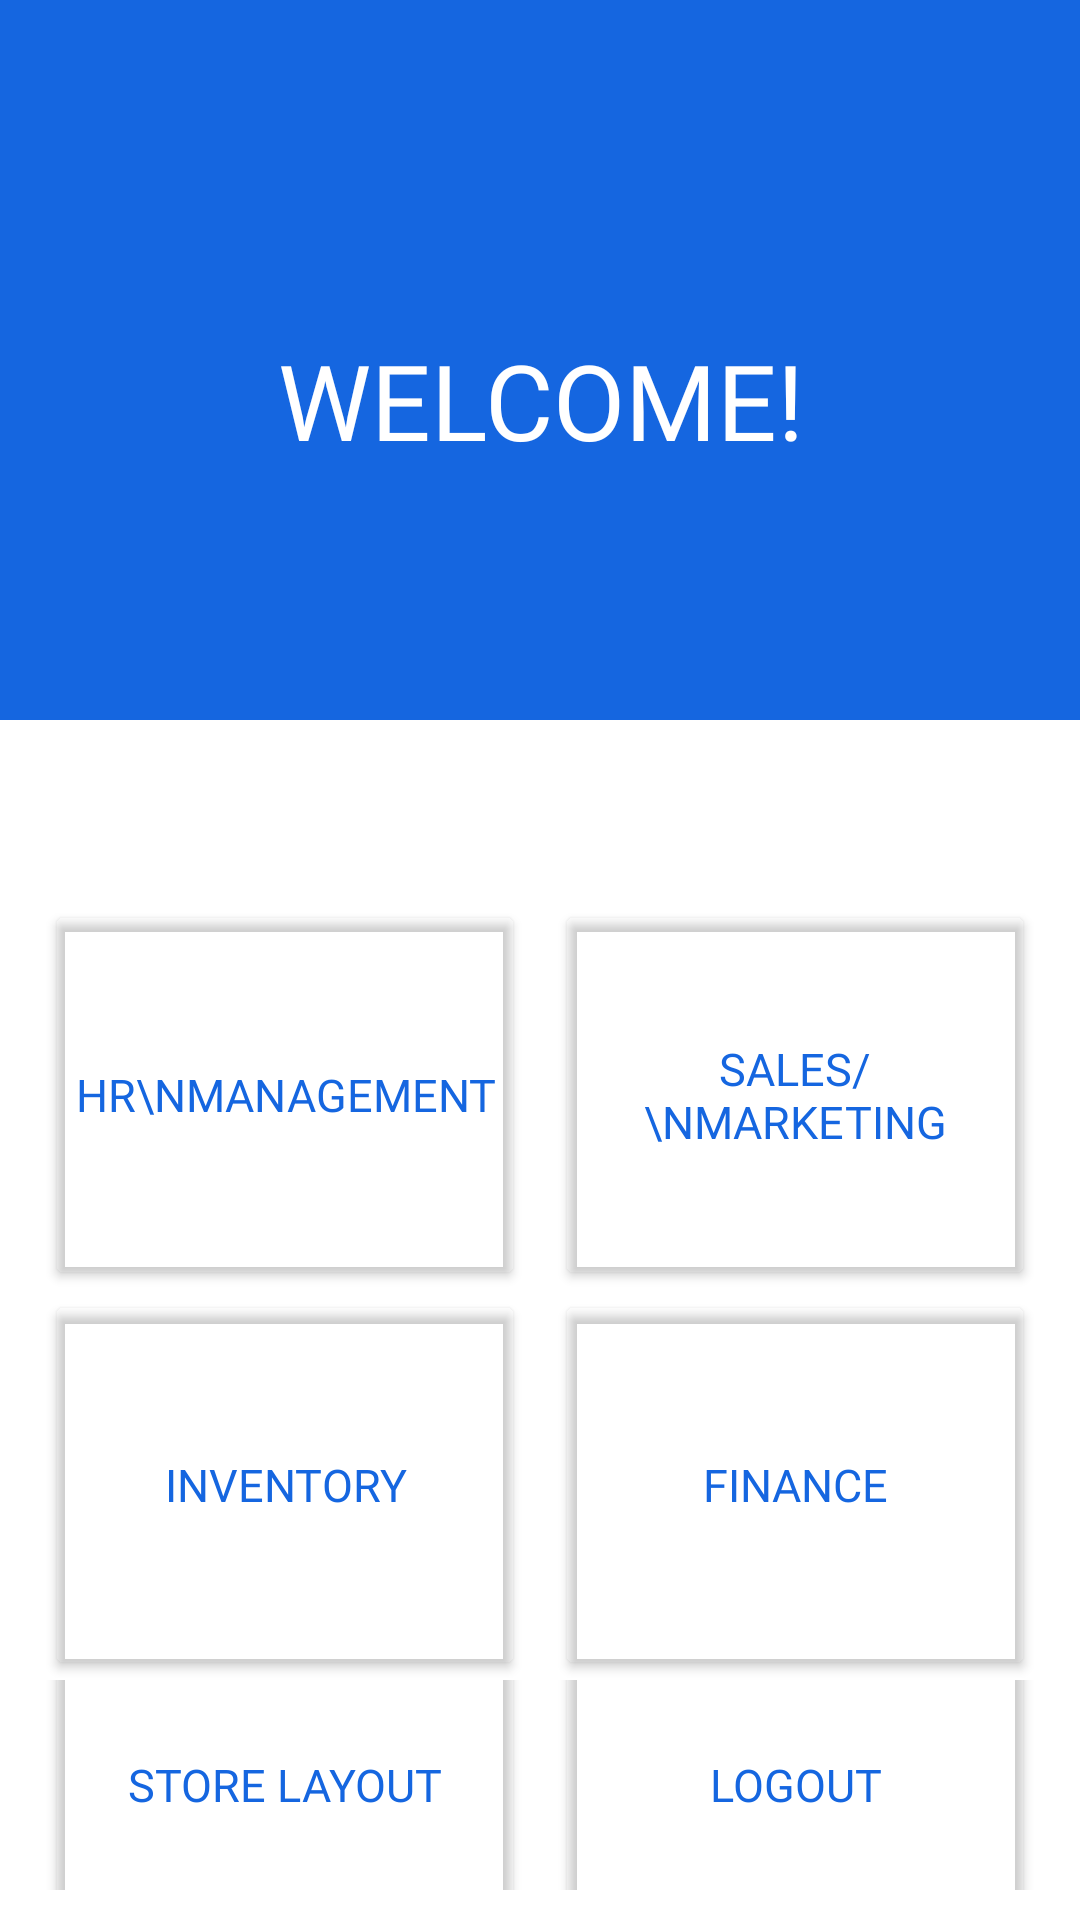

Here is an Android app screen rendered from its layout file. Give the layout XML and the strings, colors and styles it references.
<!-- AndroidManifest.xml: application theme Theme.Business.NoActionBar -->
<!-- res/layout/activity_second.xml -->
<?xml version="1.0" encoding="utf-8"?>
<RelativeLayout xmlns:android="http://schemas.android.com/apk/res/android"
    xmlns:app="http://schemas.android.com/apk/res-auto"
    xmlns:tools="http://schemas.android.com/tools"
    android:layout_width="match_parent"
    android:layout_height="match_parent"
    tools:context=".SecondActivity">

    <LinearLayout
        android:layout_width="match_parent"
        android:layout_height="wrap_content"
        android:orientation="vertical">

        <FrameLayout
            android:layout_width="match_parent"
            android:layout_height="240dp"
            android:background="#1566e0">

            <ImageView
                android:id="@+id/toplogo"
                android:layout_width="65dp"
                android:layout_height="65dp"
                android:layout_gravity="center_horizontal"
                android:layout_marginTop="40dp"
                android:src="@drawable/logo"/>

            <TextView
                android:layout_width="match_parent"
                android:layout_height="wrap_content"
                android:text="WELCOME!"
                android:textSize="35sp"
                android:fontFamily="@font/poppins_medium"
                android:textColor="@color/white"
                android:gravity="center"
                android:layout_marginTop="110dp"/>

        </FrameLayout>

    </LinearLayout>

    <LinearLayout
        android:id="@+id/row_one"
        android:layout_width="match_parent"
        android:layout_height="wrap_content"
        android:layout_marginTop="300dp"
        android:orientation="horizontal"
        android:gravity="center_horizontal">

        <Button
            android:id="@+id/hrBtn"
            android:layout_width="160dp"
            android:layout_height="130dp"
            android:layout_gravity="center"
            android:fontFamily="@font/poppins_medium"
            android:gravity="center"
            android:text="HR\nManagement"
            android:backgroundTint="@android:color/transparent"
            android:textColor="#1566e0"
            android:textSize="15sp"
            android:layout_marginLeft="10dp"
            android:paddingLeft="10dp"
            android:paddingRight="10dp"
            android:paddingTop="35dp"
            android:paddingBottom="35dp"/>

        <Button
            android:id="@+id/salesBtn"
            android:layout_width="160dp"
            android:layout_height="130dp"
            android:layout_gravity="center"
            android:fontFamily="@font/poppins_medium"
            android:gravity="center"
            android:text="Sales/\nMarketing"
            android:backgroundTint="@android:color/transparent"
            android:textColor="#1566e0"
            android:textSize="15sp"
            android:layout_marginLeft="10dp"
            android:layout_marginRight="10dp"
            android:paddingLeft="10dp"
            android:paddingRight="10dp"
            android:paddingTop="35dp"
            android:paddingBottom="35dp"/>

    </LinearLayout>

    <LinearLayout
        android:layout_below="@+id/row_one"
        android:id="@+id/row_two"
        android:layout_width="match_parent"
        android:layout_height="wrap_content"
        android:orientation="horizontal"
        android:gravity="center_horizontal">

        <Button
            android:id="@+id/InventoryBtn"
            android:layout_width="160dp"
            android:layout_height="130dp"
            android:layout_gravity="center"
            android:fontFamily="@font/poppins_medium"
            android:gravity="center"
            android:text="Inventory"
            android:backgroundTint="@android:color/transparent"
            android:textColor="#1566e0"
            android:textSize="15sp"
            android:layout_marginLeft="10dp"
            android:paddingLeft="20dp"
            android:paddingRight="20dp"
            android:paddingTop="35dp"
            android:paddingBottom="35dp"/>

        <Button
            android:id="@+id/FinanceBtn"
            android:layout_width="160dp"
            android:layout_height="130dp"
            android:layout_gravity="center"
            android:fontFamily="@font/poppins_medium"
            android:gravity="center"
            android:text="Finance"
            android:backgroundTint="@android:color/transparent"
            android:textColor="#1566e0"
            android:textSize="15sp"
            android:layout_marginLeft="10dp"
            android:layout_marginRight="10dp"
            android:paddingLeft="20dp"
            android:paddingRight="20dp"
            android:paddingTop="35dp"
            android:paddingBottom="35dp"/>

    </LinearLayout>

    <LinearLayout
        android:layout_below="@+id/row_two"
        android:id="@+id/row_three"
        android:layout_width="match_parent"
        android:layout_height="wrap_content"
        android:layout_marginBottom="10dp"
        android:orientation="horizontal"
        android:gravity="center_horizontal">

    <Button
        android:id="@+id/storeBtn"
        android:layout_width="160dp"
        android:layout_height="130dp"
        android:layout_gravity="center"
        android:fontFamily="@font/poppins_medium"
        android:gravity="center"
        android:text="Store Layout"
        android:backgroundTint="@android:color/transparent"
        android:textColor="#1566e0"
        android:textSize="15sp"
        android:layout_marginLeft="10dp"
        android:paddingLeft="20dp"
        android:paddingRight="20dp"
        android:paddingTop="35dp"
        android:paddingBottom="35dp"/>

    <Button
        android:id="@+id/LogoutBtn"
        android:layout_width="160dp"
        android:layout_height="130dp"
        android:layout_gravity="center"
        android:fontFamily="@font/poppins_medium"
        android:gravity="center"
        android:text="Logout"
        android:backgroundTint="@android:color/transparent"
        android:textColor="#1566e0"
        android:textSize="15sp"
        android:layout_marginLeft="10dp"
        android:layout_marginRight="10dp"
        android:paddingLeft="20dp"
        android:paddingRight="20dp"
        android:paddingTop="35dp"
        android:paddingBottom="35dp"/>

    </LinearLayout>

</RelativeLayout>
<!-- resources referenced by this layout -->
<resources>
  <style name="Theme.Business.NoActionBar">
          <item name="windowActionBar">true</item>
          <item name="windowNoTitle">true</item>
      </style>
  <!-- not gathered from this repository: default colours our renderer supplied (Android Studio template values) -->
  <color name="white">#FFFFFFFF</color>
</resources>
